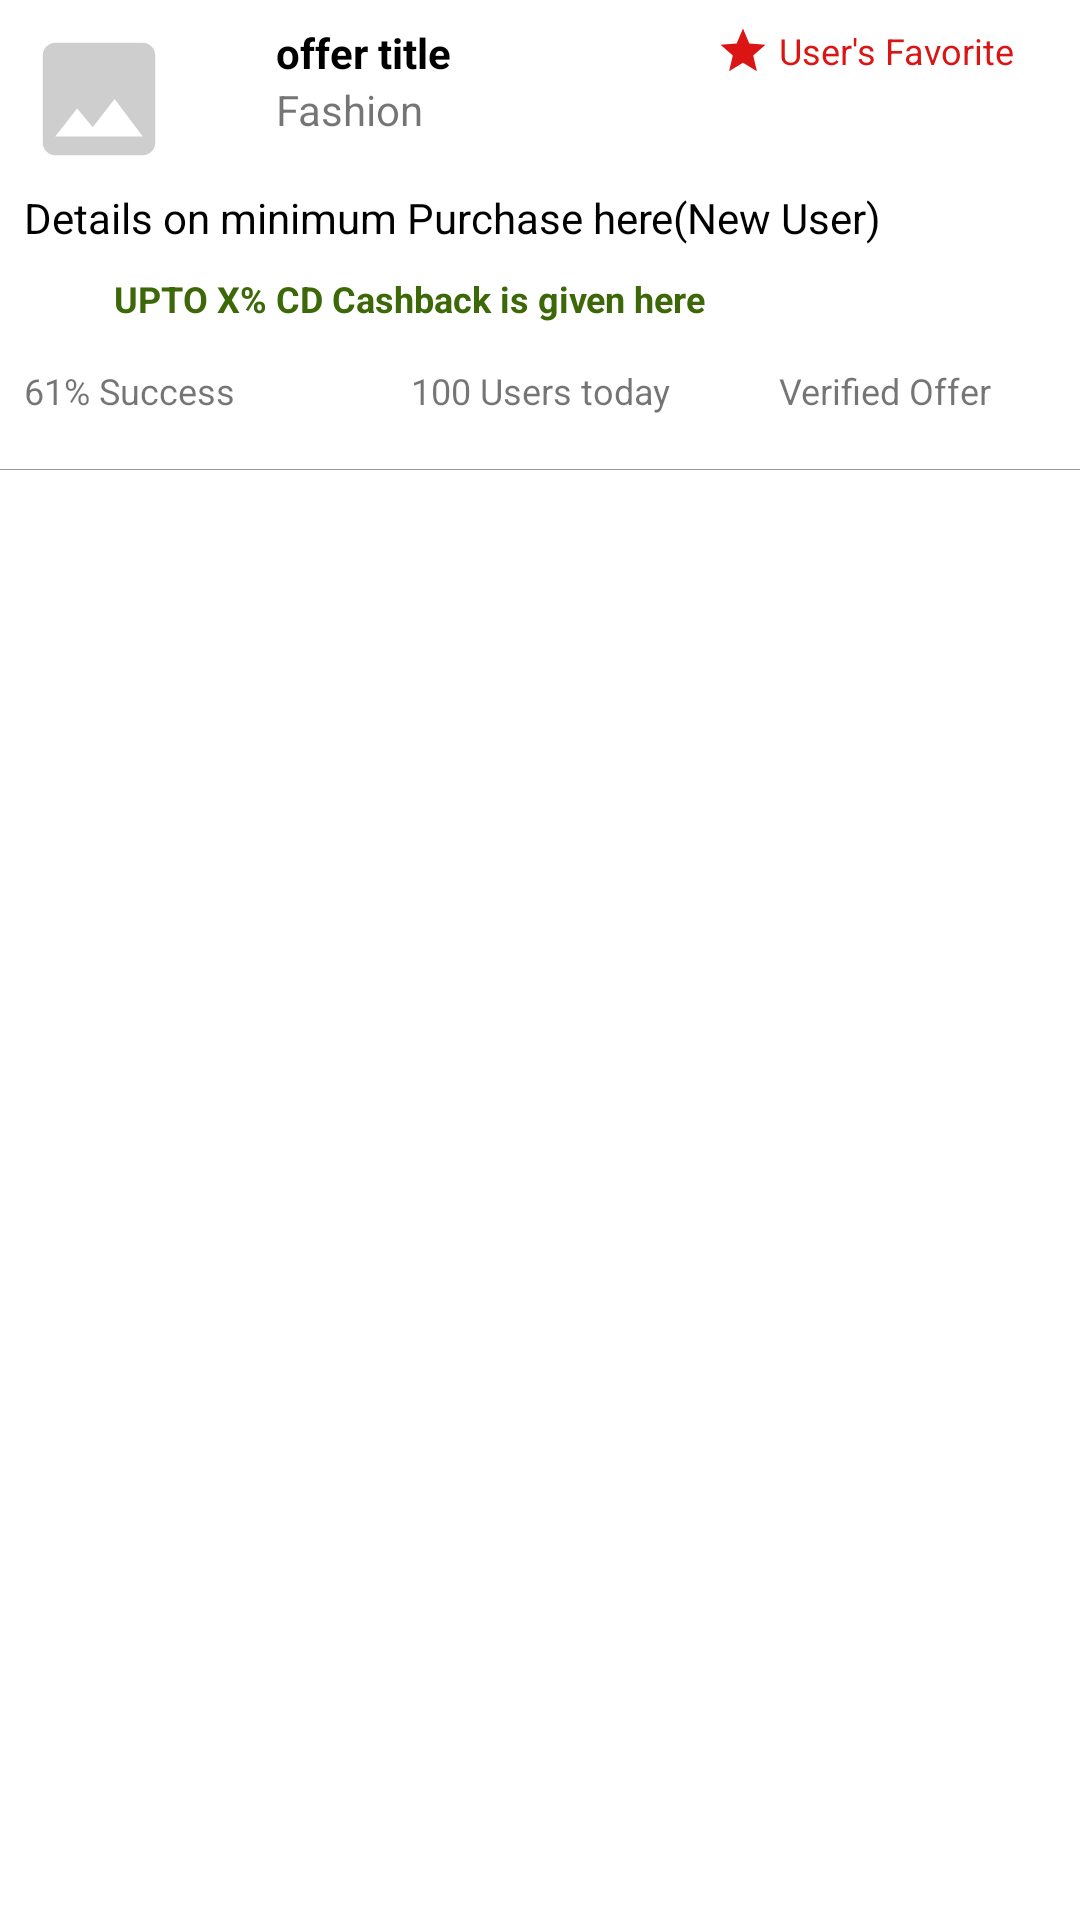

Layout XML and referenced resources for this Android screen:
<!-- AndroidManifest.xml: application theme AppTheme -->
<!-- res/layout/offer_list_adapter_layout.xml -->
<?xml version="1.0" encoding="utf-8"?>
<LinearLayout xmlns:android="http://schemas.android.com/apk/res/android"
    android:layout_width="match_parent"
    android:layout_height="wrap_content"
    android:orientation="vertical">

    <LinearLayout
        android:layout_width="match_parent"
        android:layout_height="wrap_content"
        android:background="@color/white"
        android:orientation="vertical"
        android:padding="8dp">

        <LinearLayout
            android:layout_width="match_parent"
            android:layout_height="wrap_content"
            android:orientation="horizontal">

            <ImageView
                android:layout_marginRight="5dp"
                android:id="@+id/offer_image"
                android:layout_width="0dp"
                android:layout_height="50dp"
                android:layout_weight=".7"
                android:scaleType="fitStart"
                android:src="@drawable/ic_placeholder_small" />

            <LinearLayout
                android:layout_width="0dp"
                android:layout_height="match_parent"
                android:layout_weight="1.3"
                android:orientation="vertical">

                <TextView
                    android:id="@+id/offer_name"
                    android:layout_width="match_parent"
                    android:layout_height="wrap_content"
                    android:text="offer title"
                    android:textColor="@color/black"
                    android:textSize="@dimen/common_text_size"
                    android:textStyle="bold" />

                <TextView
                    android:id="@+id/offer_category"
                    android:layout_width="match_parent"
                    android:layout_height="wrap_content"
                    android:text="Fashion" />

            </LinearLayout>

            <TextView
                android:gravity="center|left"
                android:textSize="12sp"
                android:layout_width="0dp"
                android:layout_height="wrap_content"
                android:layout_weight="1"
                android:drawableLeft="@drawable/ic_star"
                android:drawablePadding="3dp"
                android:text="@string/editorpics"
                android:textColor="@color/red" />
        </LinearLayout>

        <TextView
            android:id="@+id/offer_short_description"
            android:layout_width="match_parent"
            android:layout_height="wrap_content"
            android:layout_marginTop="5dp"
            android:layout_marginBottom="5dp"
            android:text="@string/uptooff"
            android:textColor="@color/black"
            android:textSize="@dimen/common_text_size" />

        <LinearLayout
            android:orientation="horizontal"
            android:layout_width="match_parent"
            android:layout_height="wrap_content">

            <ImageView
                android:src="@drawable/money"
                android:layout_width="25dp"
                android:layout_height="25dp"/>

            <TextView
                android:textSize="12sp"
                android:layout_marginLeft="5dp"
                android:layout_gravity="center"
                android:id="@+id/offer_cashback"
                android:layout_width="wrap_content"
                android:layout_height="wrap_content"
                android:gravity="center|left"
                android:text="@string/uptocashback"
                android:textColor="@color/green"
                android:textStyle="bold" />

        </LinearLayout>



        <LinearLayout
            android:layout_width="match_parent"
            android:layout_height="wrap_content"
            android:layout_marginTop="10dp"
            android:layout_marginBottom="10dp"
            android:orientation="horizontal">

            <TextView
                android:id="@+id/tv_success"
                android:layout_width="0dp"
                android:layout_height="wrap_content"
                android:layout_weight="1"
                android:text="@string/success"
                android:textSize="12sp" />

            <TextView
                android:id="@+id/tv_user_visit"
                android:layout_width="0dp"
                android:layout_height="wrap_content"
                android:layout_weight="1"
                android:gravity="center"
                android:text="@string/usertoday"
                android:textSize="12sp" />

            <TextView
                android:layout_width="0dp"
                android:layout_height="wrap_content"
                android:layout_weight="1"
                android:gravity="center"
                android:text="@string/verifiedoffers"
                android:textSize="12sp" />

        </LinearLayout>

    </LinearLayout>

    <View
        android:layout_width="match_parent"
        android:layout_height="0.3dp"
        android:background="@color/line_gray" />

</LinearLayout>
<!-- resources referenced by this layout -->
<resources>
  <color name="black">#000000</color>
  <color name="green">#3C6808</color>
  <color name="line_gray">#979795</color>
  <color name="red">#DB1414</color>
  <color name="white">#ffffff</color>
  <dimen name="common_text_size">14sp</dimen>
  <!-- drawable ic_placeholder_small (drawable) -->
  <vector android:height="50dp" android:tint="#CECECE"
      android:viewportHeight="24.0" android:viewportWidth="24.0"
      android:width="50dp" xmlns:android="http://schemas.android.com/apk/res/android">
      <path android:fillColor="#FF000000" android:pathData="M21,19V5c0,-1.1 -0.9,-2 -2,-2H5c-1.1,0 -2,0.9 -2,2v14c0,1.1 0.9,2 2,2h14c1.1,0 2,-0.9 2,-2zM8.5,13.5l2.5,3.01L14.5,12l4.5,6H5l3.5,-4.5z"/>
  </vector>
  <!-- drawable ic_star (drawable) -->
  <vector android:height="18dp" android:tint="#DB1414"
      android:viewportHeight="24.0" android:viewportWidth="24.0"
      android:width="18dp" xmlns:android="http://schemas.android.com/apk/res/android">
      <path android:fillColor="#FF000000" android:pathData="M12,17.27L18.18,21l-1.64,-7.03L22,9.24l-7.19,-0.61L12,2 9.19,8.63 2,9.24l5.46,4.73L5.82,21z"/>
  </vector>
  <string name="editorpics">User\'s Favorite</string>
  <string name="success">61% Success</string>
  <string name="uptocashback">UPTO X% CD Cashback is given here</string>
  <string name="uptooff">Details on minimum Purchase here(New User)</string>
  <string name="usertoday">100 Users today</string>
  <string name="verifiedoffers">Verified Offer</string>
  <style name="AppTheme" parent="Theme.MaterialComponents.Light.DarkActionBar">
          
          <item name="colorPrimary">@color/colorPrimary</item>
          <item name="colorPrimaryDark">@color/colorPrimaryDark</item>
          <item name="colorAccent">@color/colorAccent</item>
      </style>
  <color name="colorPrimary">#201E50</color>
  <color name="colorPrimaryDark">#000000</color>
  <color name="colorAccent">#201E50</color>
</resources>
